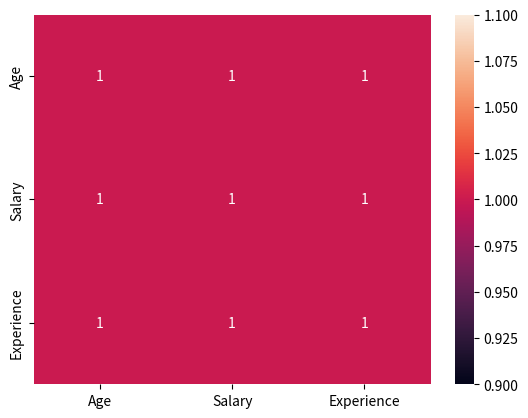

The matplotlib source for this figure:

# CORRELATION MATRIX

import pandas as pd 
import matplotlib.pyplot as plt 
import seaborn as sns


data = {
    "Age": [20, 25, 30, 35, 40],
    "Salary": [20000, 30000, 40000, 50000, 60000],
    "Experience": [1, 3, 5, 7, 9]
}

df = pd.DataFrame(data)

# Basic EDA

print(df.head())
print(df.tail())
print(df.info())
print(df.describe())
print(df.isnull().sum())
print(df.corr())

sns.heatmap(df.corr(),annot=True)

plt.show()
